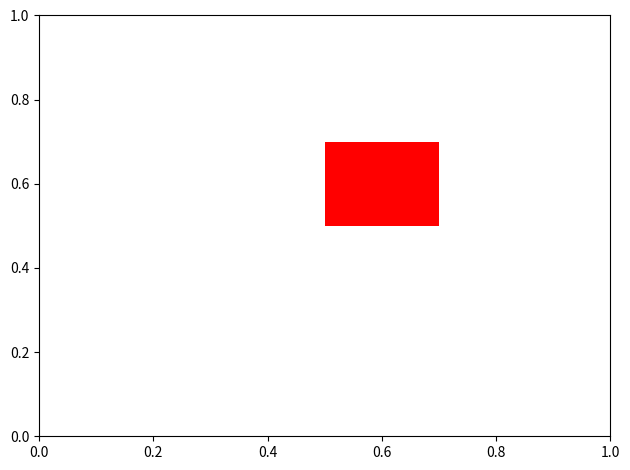

Write the Python code that produced this figure.
from matplotlib import pyplot as plt
from matplotlib.patches import Rectangle
someX, someY = 0.5, 0.5
fig,ax = plt.subplots()
currentAxis = plt.gca()
##zoom out
def drawRectangle(posx=0.5, posy=0.5, width=0.2, height=0.2, color = [1,0,0,1]):
    currentAxis.add_patch(Rectangle((posx, posy), width, height, alpha=color[3], facecolor=(color[0],color[1],color[2])))

drawRectangle()
plt.tight_layout()

plt.show()